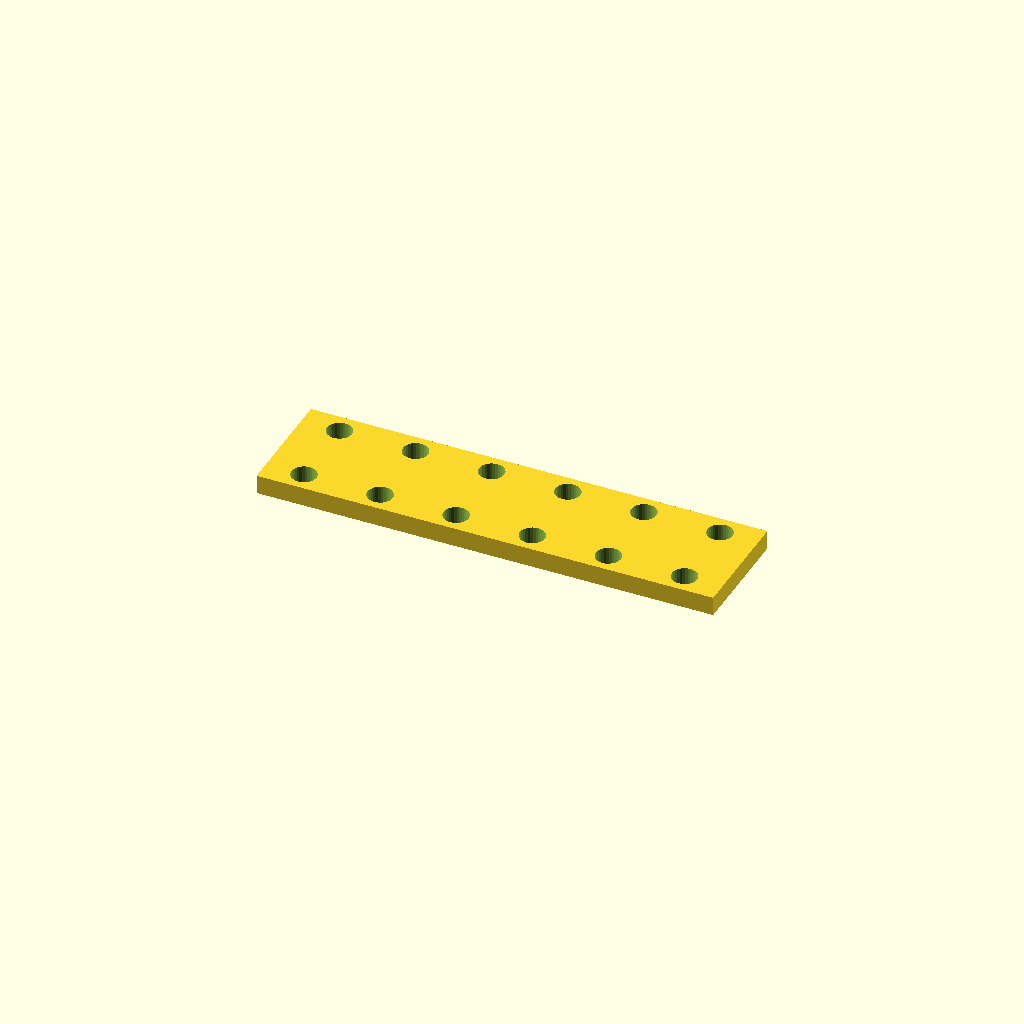
Cell 1: the model at its default parameters.
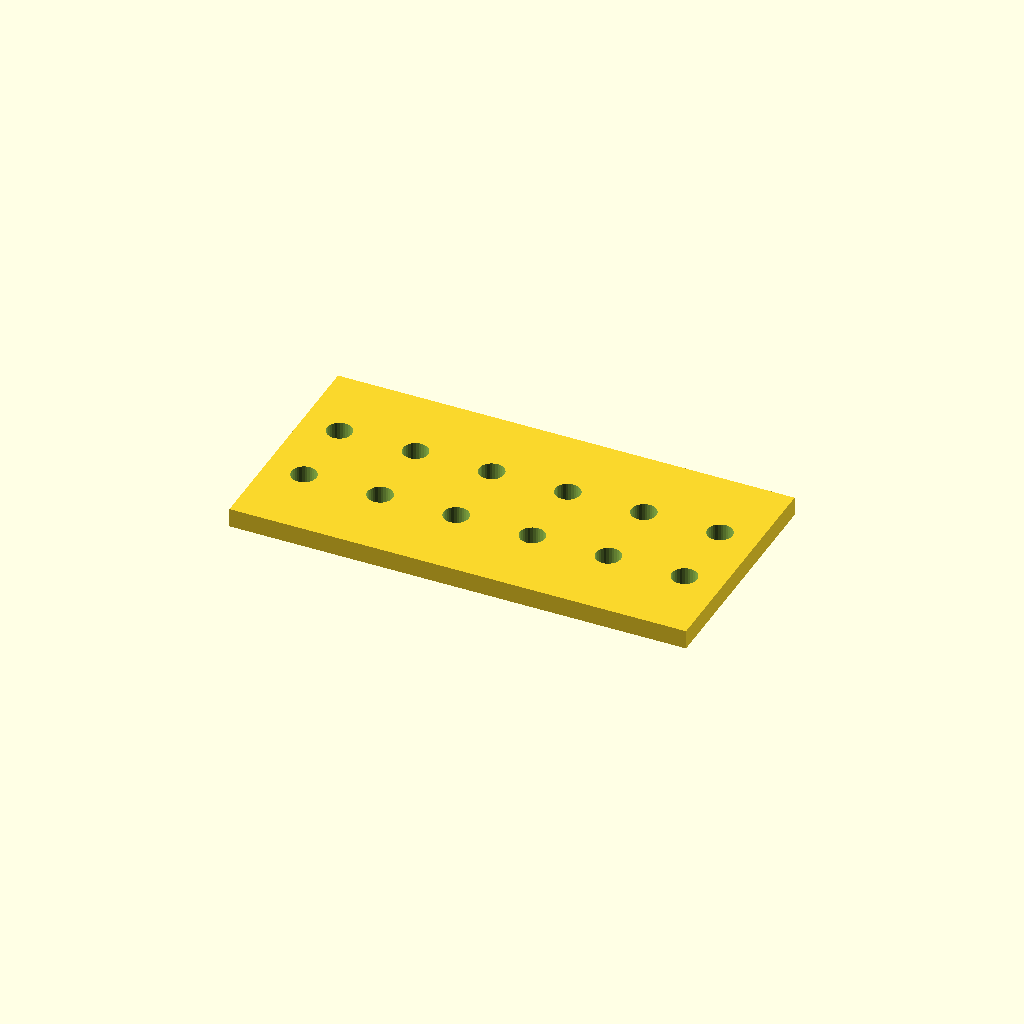
Cell 2: the same model with bar_w = 61.2.
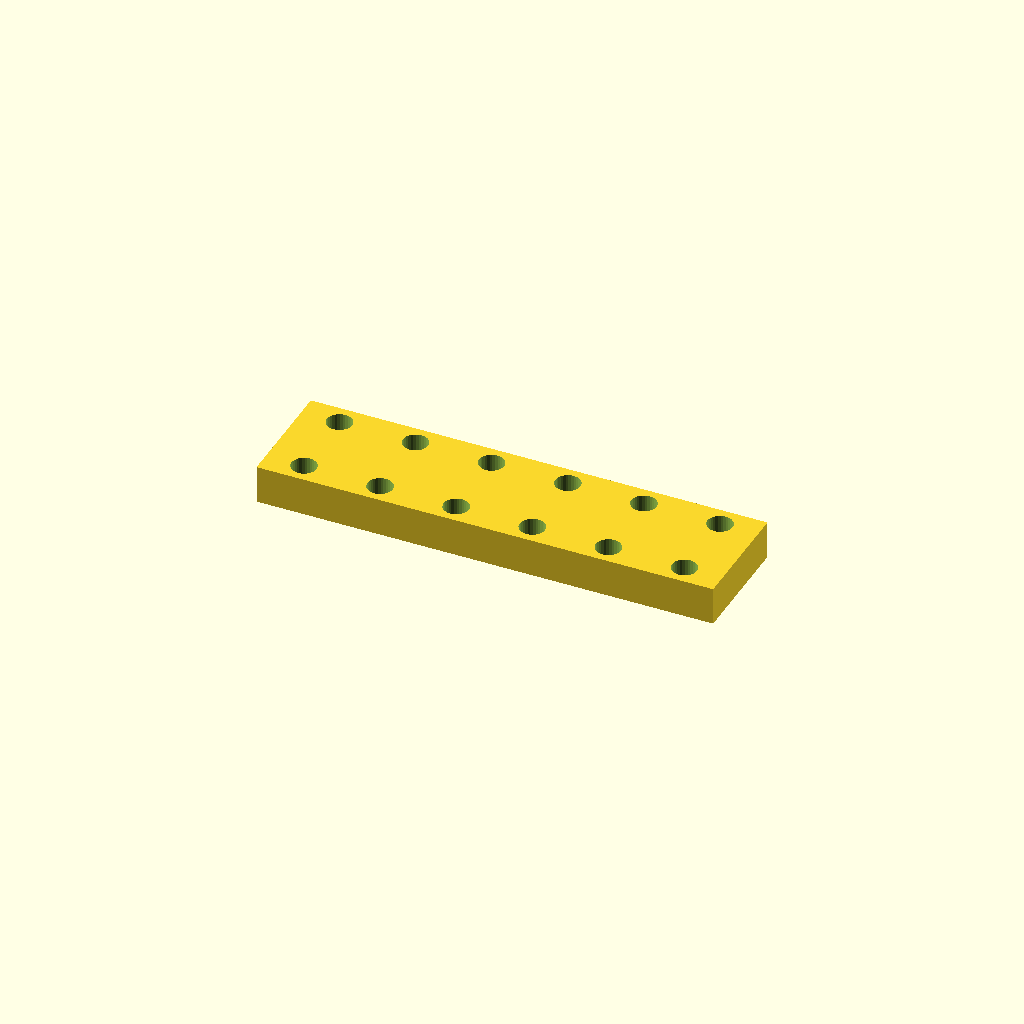
Cell 3: bar_t = 10 (everything else at default).
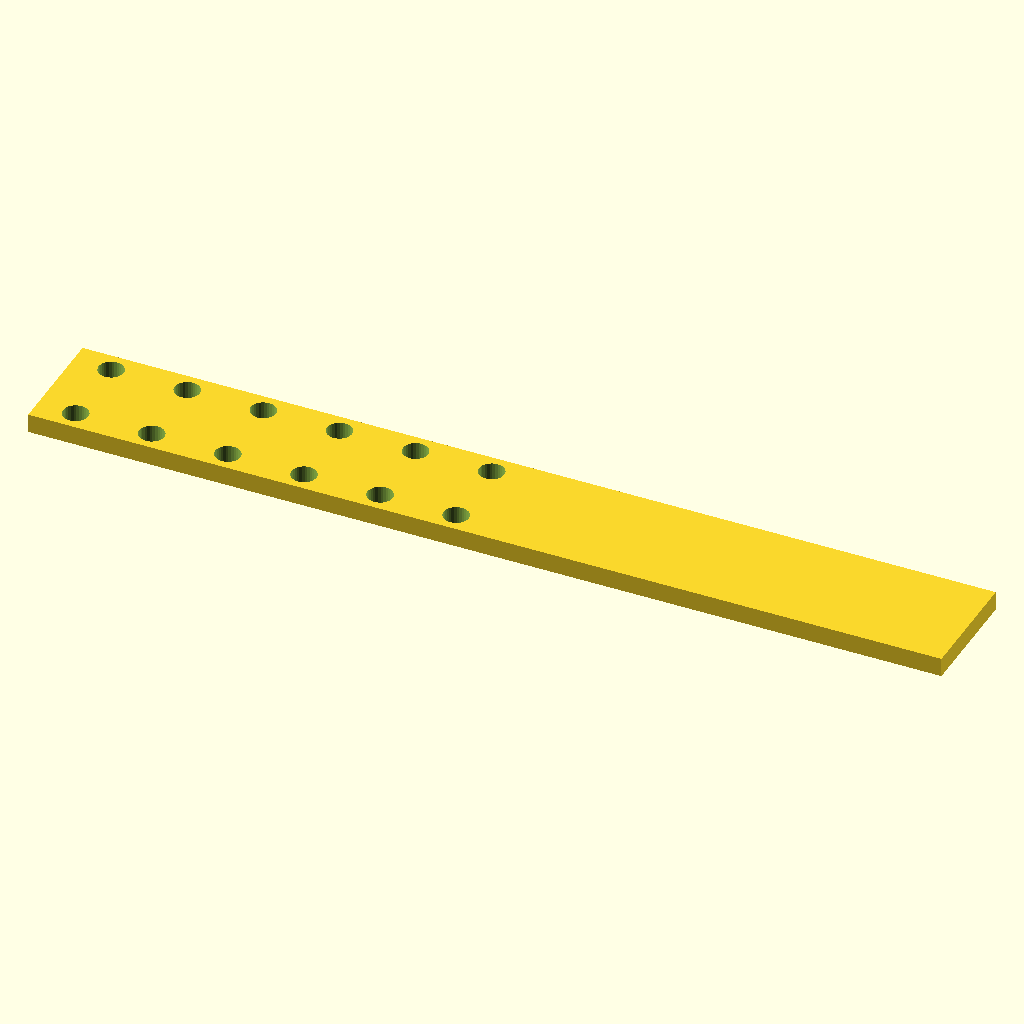
Cell 4: the same model with holes = 12.
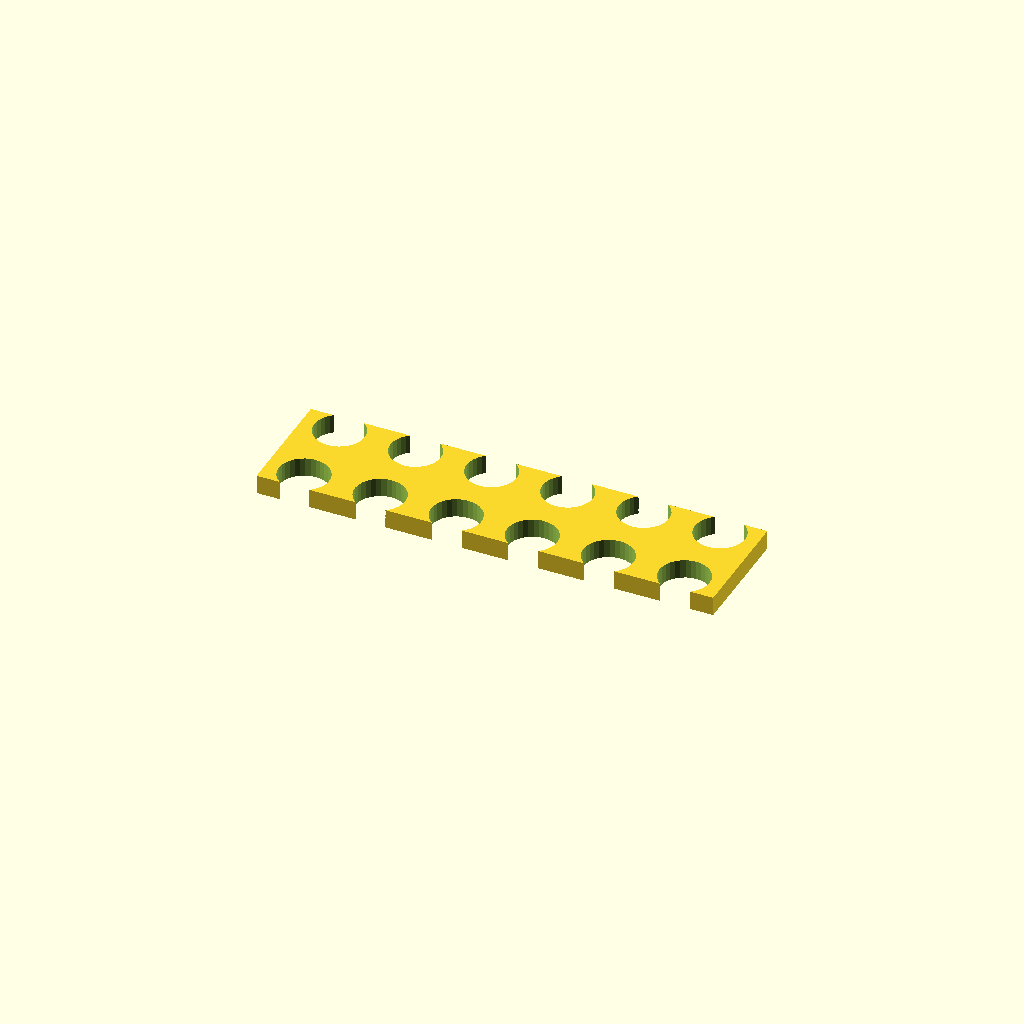
Cell 5: the same model with hole_d = 13.2.
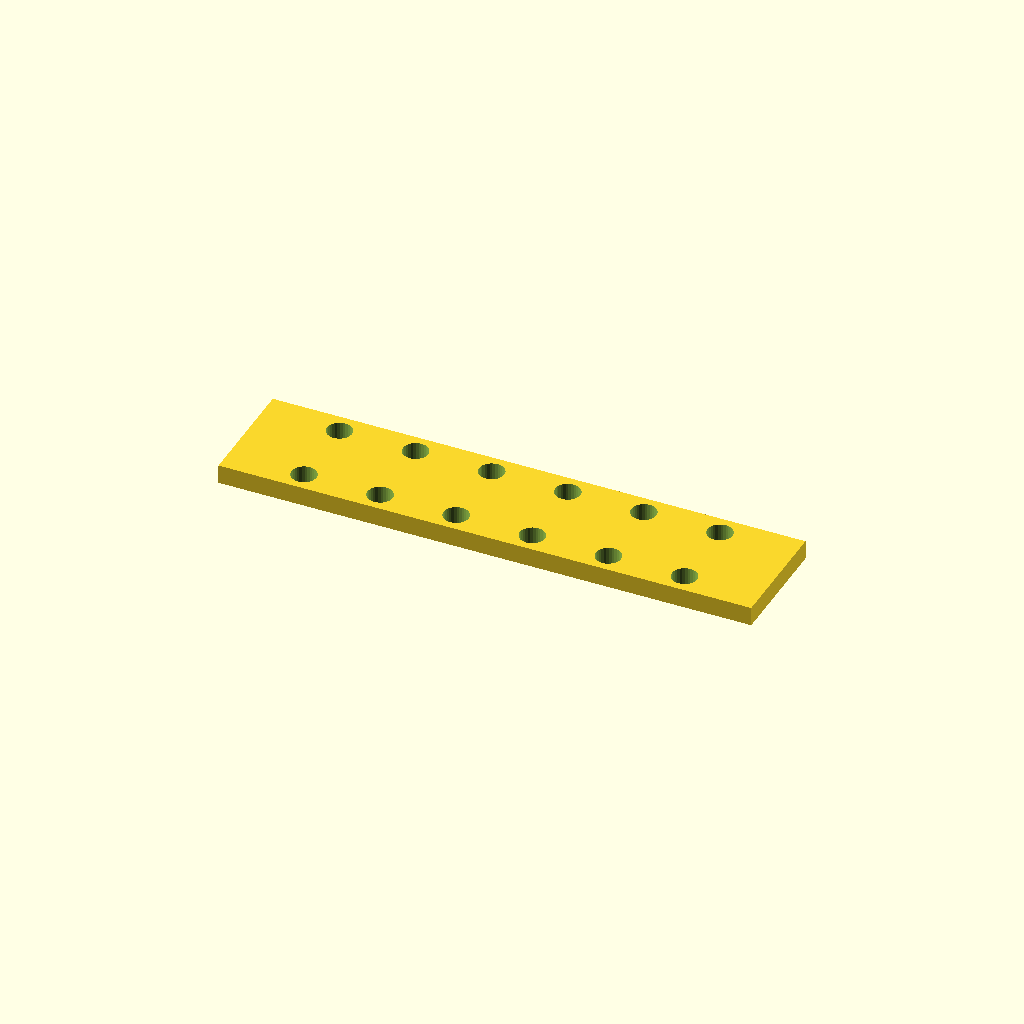
Cell 6 — edge set to 20, the other parameters unchanged.
One fixed orthographic camera (rotation 55°, 0°, 25°; colour scheme Cornfield) for every cell.
The OpenSCAD source (optional_data/data/place1/ventrows/part_0154.scad):
$fn = 32;

// ----------------------------------------------------------------------
// Hole bar, 6 x Ø6.6
// tworows layout, 10 mm edge offset
// ----------------------------------------------------------------------

// --- parameters (mm) ---
bar_w = 30.6;     // bar width (Y)
bar_t = 5;        // bar thickness (Z)
holes = 6;        // holes per row
hole_d = 6.6;     // hole diameter
edge = 10;        // offset from the bar end to the first hole
pitch = 20;       // pitch between neighbouring holes
row_offset = 20;  // distance between the two rows

// --- derived feature positions (mm) ---
span = (holes - 1) * pitch;   // = 100   distance between the end holes
bar_l = span + 2 * edge;      // = 120   overall bar length
start_x = -bar_l / 2 + edge;  // = -50   X of the first hole
feature_centers = [
  [start_x + 0 * pitch, -row_offset / 2],
  [start_x + 1 * pitch, -row_offset / 2],
  [start_x + 2 * pitch, -row_offset / 2],
  [start_x + 3 * pitch, -row_offset / 2],
  [start_x + 4 * pitch, -row_offset / 2],
  [start_x + 5 * pitch, -row_offset / 2]
];   // hole centres of the first row
row2_centers = [
  [start_x + 0 * pitch, row_offset / 2],
  [start_x + 1 * pitch, row_offset / 2],
  [start_x + 2 * pitch, row_offset / 2],
  [start_x + 3 * pitch, row_offset / 2],
  [start_x + 4 * pitch, row_offset / 2],
  [start_x + 5 * pitch, row_offset / 2]
];   // hole centres of the second row

// bar with two rows of holes, both read from their own centre arrays
difference() {
  translate([-bar_l / 2, -bar_w / 2, -bar_t / 2]) cube([bar_l, bar_w, bar_t]);
  for (centre = feature_centers)
    translate([centre[0], centre[1], 0])
      cylinder(d = hole_d, h = bar_t + 2, center = true);
  for (centre = row2_centers)
    translate([centre[0], centre[1], 0])
      cylinder(d = hole_d, h = bar_t + 2, center = true);
}
Customizer parameters (derived from the source; name, type, default, range or options):
bar_w: number, default 30.6
bar_t: number, default 5
holes: number, default 6
hole_d: number, default 6.6
edge: number, default 10
pitch: number, default 20
row_offset: number, default 20
